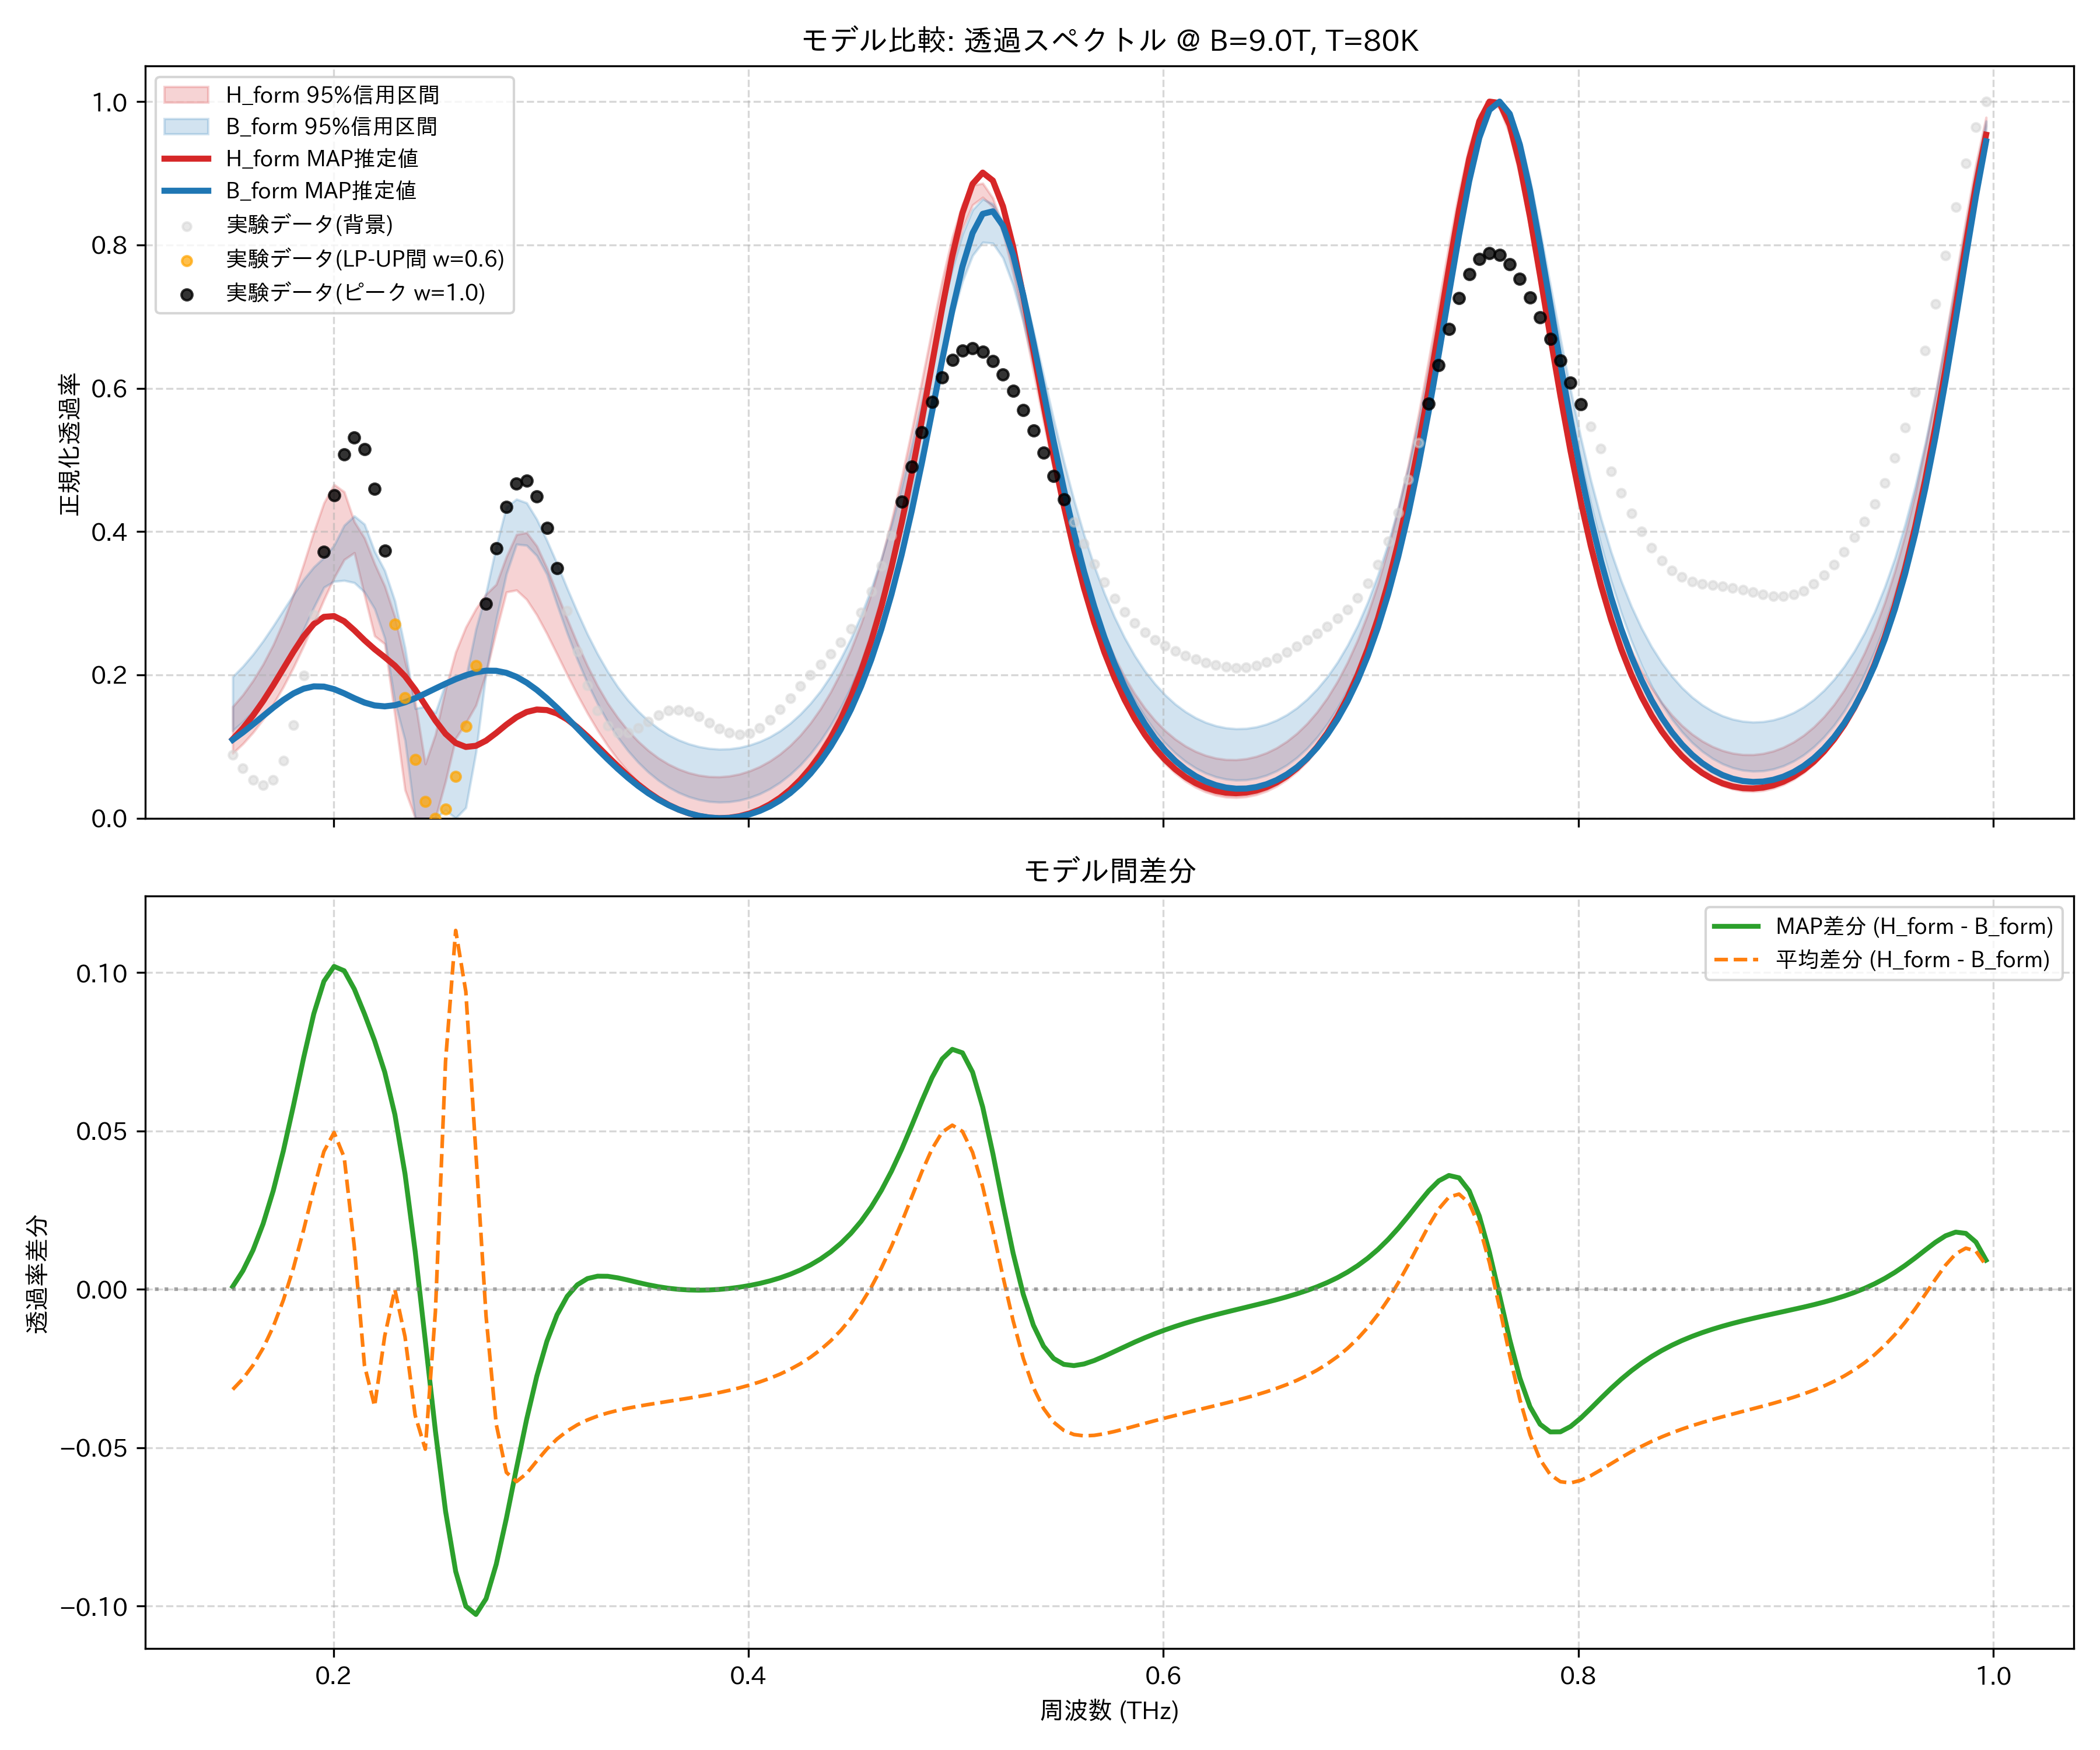

The data file committed next to this chart (first rows):
frequency_thz, H_form_mean, H_form_map, H_form_lower_95, H_form_upper_95, B_form_mean, B_form_map, B_form_lower_95, B_form_upper_95, observed_normalized
0.1514, 0.1298, 0.1103, 0.09067, 0.1557, 0.1614, 0.1094, 0.1222, 0.1975, 0.08823
0.1563, 0.1454, 0.1256, 0.1038, 0.1721, 0.1736, 0.1197, 0.1345, 0.2119, 0.06972
0.1612, 0.164, 0.1433, 0.1195, 0.1919, 0.188, 0.131, 0.149, 0.2285, 0.05368
0.1661, 0.1861, 0.1634, 0.138, 0.2149, 0.2046, 0.1427, 0.1658, 0.2474, 0.04617
0.171, 0.2118, 0.1855, 0.1592, 0.2421, 0.2235, 0.1543, 0.1857, 0.2683, 0.0535
0.1759, 0.2412, 0.2089, 0.1835, 0.2743, 0.2445, 0.1651, 0.209, 0.2903, 0.08065
0.1808, 0.2743, 0.2323, 0.2107, 0.3122, 0.2674, 0.1742, 0.2348, 0.3123, 0.1298
0.1856, 0.3104, 0.2539, 0.2405, 0.3546, 0.2916, 0.1807, 0.2632, 0.3331, 0.1994
0.1905, 0.3478, 0.271, 0.2723, 0.3993, 0.3161, 0.184, 0.2941, 0.3505, 0.2834
0.1954, 0.3831, 0.281, 0.3051, 0.44, 0.3395, 0.1837, 0.3222, 0.3637, 0.3716
0.2003, 0.4094, 0.2821, 0.3354, 0.4656, 0.3598, 0.1801, 0.3305, 0.3808, 0.451
0.2052, 0.4158, 0.2748, 0.3609, 0.4555, 0.3741, 0.1742, 0.3318, 0.4087, 0.508
0.2101, 0.3917, 0.2623, 0.3705, 0.4137, 0.3783, 0.1675, 0.3287, 0.4218, 0.5313
0.2149, 0.3436, 0.2484, 0.3112, 0.391, 0.3676, 0.1614, 0.3156, 0.4102, 0.5148
0.2198, 0.3008, 0.2359, 0.2545, 0.3551, 0.3377, 0.1574, 0.2923, 0.3723, 0.4595
0.2247, 0.2732, 0.2247, 0.2432, 0.3239, 0.2879, 0.1561, 0.2512, 0.3455, 0.3736
0.2296, 0.2257, 0.2129, 0.144, 0.2809, 0.2257, 0.1577, 0.1625, 0.3031, 0.2711
0.2345, 0.1483, 0.1982, 0.03948, 0.2192, 0.1632, 0.1617, 0.1089, 0.2378, 0.1686
0.2394, 0.06934, 0.1796, 0.0004741, 0.1632, 0.1091, 0.1675, 0.0, 0.1531, 0.08195
0.2443, 0.02698, 0.158, 0.0, 0.07573, 0.0774, 0.1741, 0.0, 0.1561, 0.02341
0.2491, 0.06107, 0.1363, 0.0, 0.1168, 0.06805, 0.181, 0.0, 0.1471, 0.0
0.254, 0.1324, 0.1177, 0.05166, 0.1801, 0.06034, 0.1877, 0.01109, 0.1888, 0.01297
0.2589, 0.1755, 0.105, 0.1114, 0.2317, 0.06213, 0.194, 0.0, 0.1996, 0.05844
0.2638, 0.1904, 0.09949, 0.1329, 0.2666, 0.09631, 0.1995, 0.01476, 0.1956, 0.1285
0.2687, 0.2078, 0.101, 0.1577, 0.2923, 0.165, 0.2037, 0.09219, 0.2641, 0.2126
0.2736, 0.2437, 0.1083, 0.2025, 0.3126, 0.2522, 0.2059, 0.2023, 0.3148, 0.2991
0.2785, 0.2914, 0.119, 0.2609, 0.3263, 0.3339, 0.2057, 0.2772, 0.3793, 0.3765
0.2833, 0.3332, 0.1306, 0.3156, 0.3648, 0.391, 0.2029, 0.3409, 0.4342, 0.4348
0.2882, 0.3558, 0.1409, 0.3184, 0.3959, 0.4164, 0.1973, 0.3824, 0.4452, 0.4673
0.2931, 0.3562, 0.1482, 0.3053, 0.3985, 0.4143, 0.1893, 0.3808, 0.4401, 0.4714
0.298, 0.3394, 0.1517, 0.2837, 0.3798, 0.3935, 0.1791, 0.3664, 0.4172, 0.4488
0.3029, 0.312, 0.1509, 0.2575, 0.3491, 0.3624, 0.1673, 0.3403, 0.3875, 0.4054
0.3078, 0.28, 0.1461, 0.229, 0.3136, 0.3272, 0.1541, 0.2982, 0.3552, 0.3493
0.3127, 0.247, 0.1379, 0.2003, 0.278, 0.2918, 0.1401, 0.2583, 0.3207, 0.2891
0.3175, 0.2154, 0.127, 0.1725, 0.2439, 0.2581, 0.1256, 0.2216, 0.2878, 0.2327
0.3224, 0.1862, 0.1143, 0.1465, 0.2125, 0.2274, 0.1108, 0.1886, 0.2568, 0.1855
0.3273, 0.1599, 0.1005, 0.1227, 0.1846, 0.1999, 0.09631, 0.1598, 0.2291, 0.1506
0.3322, 0.1366, 0.08638, 0.1011, 0.1605, 0.1756, 0.08223, 0.1346, 0.2045, 0.1289
0.3371, 0.1162, 0.07253, 0.08186, 0.1401, 0.1544, 0.06887, 0.1129, 0.183, 0.1193
0.342, 0.09852, 0.05938, 0.06497, 0.1223, 0.136, 0.05644, 0.09412, 0.1648, 0.1194
0.3468, 0.08338, 0.04725, 0.05028, 0.1073, 0.1203, 0.04507, 0.07808, 0.1494, 0.1259
0.3517, 0.07057, 0.03636, 0.03772, 0.09457, 0.1069, 0.03489, 0.0644, 0.136, 0.1352
0.3566, 0.05989, 0.02682, 0.02711, 0.08395, 0.09571, 0.02597, 0.05288, 0.1252, 0.1441
0.3615, 0.05117, 0.0187, 0.01839, 0.07532, 0.0865, 0.01833, 0.04338, 0.1162, 0.15
0.3664, 0.04428, 0.01204, 0.01144, 0.06852, 0.07912, 0.01201, 0.03579, 0.1091, 0.1515
0.3713, 0.03911, 0.00684, 0.006172, 0.06344, 0.07343, 0.007011, 0.02998, 0.1038, 0.1484
0.3762, 0.03559, 0.003099, 0.002527, 0.05997, 0.06936, 0.003337, 0.02587, 0.09986, 0.1419
0.381, 0.03364, 0.0008163, 0.0004763, 0.05806, 0.06684, 0.0009955, 0.02334, 0.0974, 0.1335
0.3859, 0.03326, 0.0, 0.0, 0.0577, 0.06582, 0.0, 0.02236, 0.09635, 0.1253
0.3908, 0.03443, 0.0006707, 0.001041, 0.05889, 0.06629, 0.0003751, 0.02292, 0.09676, 0.1193
0.3957, 0.03718, 0.002867, 0.003685, 0.06162, 0.06826, 0.00216, 0.02501, 0.09866, 0.1168
0.4006, 0.04157, 0.00665, 0.007993, 0.06595, 0.07177, 0.005413, 0.02868, 0.102, 0.119
0.4055, 0.04769, 0.01211, 0.01405, 0.07194, 0.07688, 0.01021, 0.034, 0.1069, 0.1259
0.4104, 0.05564, 0.01935, 0.02198, 0.07973, 0.0837, 0.01666, 0.04106, 0.1135, 0.1371
0.4152, 0.06559, 0.02853, 0.03193, 0.08947, 0.09233, 0.02489, 0.05, 0.1219, 0.1516
0.4201, 0.07772, 0.03985, 0.04408, 0.1014, 0.103, 0.03507, 0.06097, 0.1324, 0.1677
0.425, 0.09227, 0.05352, 0.05868, 0.1158, 0.1157, 0.0474, 0.07416, 0.1452, 0.1842
0.4299, 0.1095, 0.06984, 0.07599, 0.1328, 0.131, 0.06212, 0.08981, 0.1602, 0.2
0.4348, 0.1298, 0.08915, 0.09637, 0.1528, 0.1489, 0.07954, 0.1082, 0.1777, 0.215
0.4397, 0.1536, 0.1119, 0.1202, 0.1762, 0.1698, 0.09999, 0.1295, 0.1986, 0.2296
... 114 more rows
